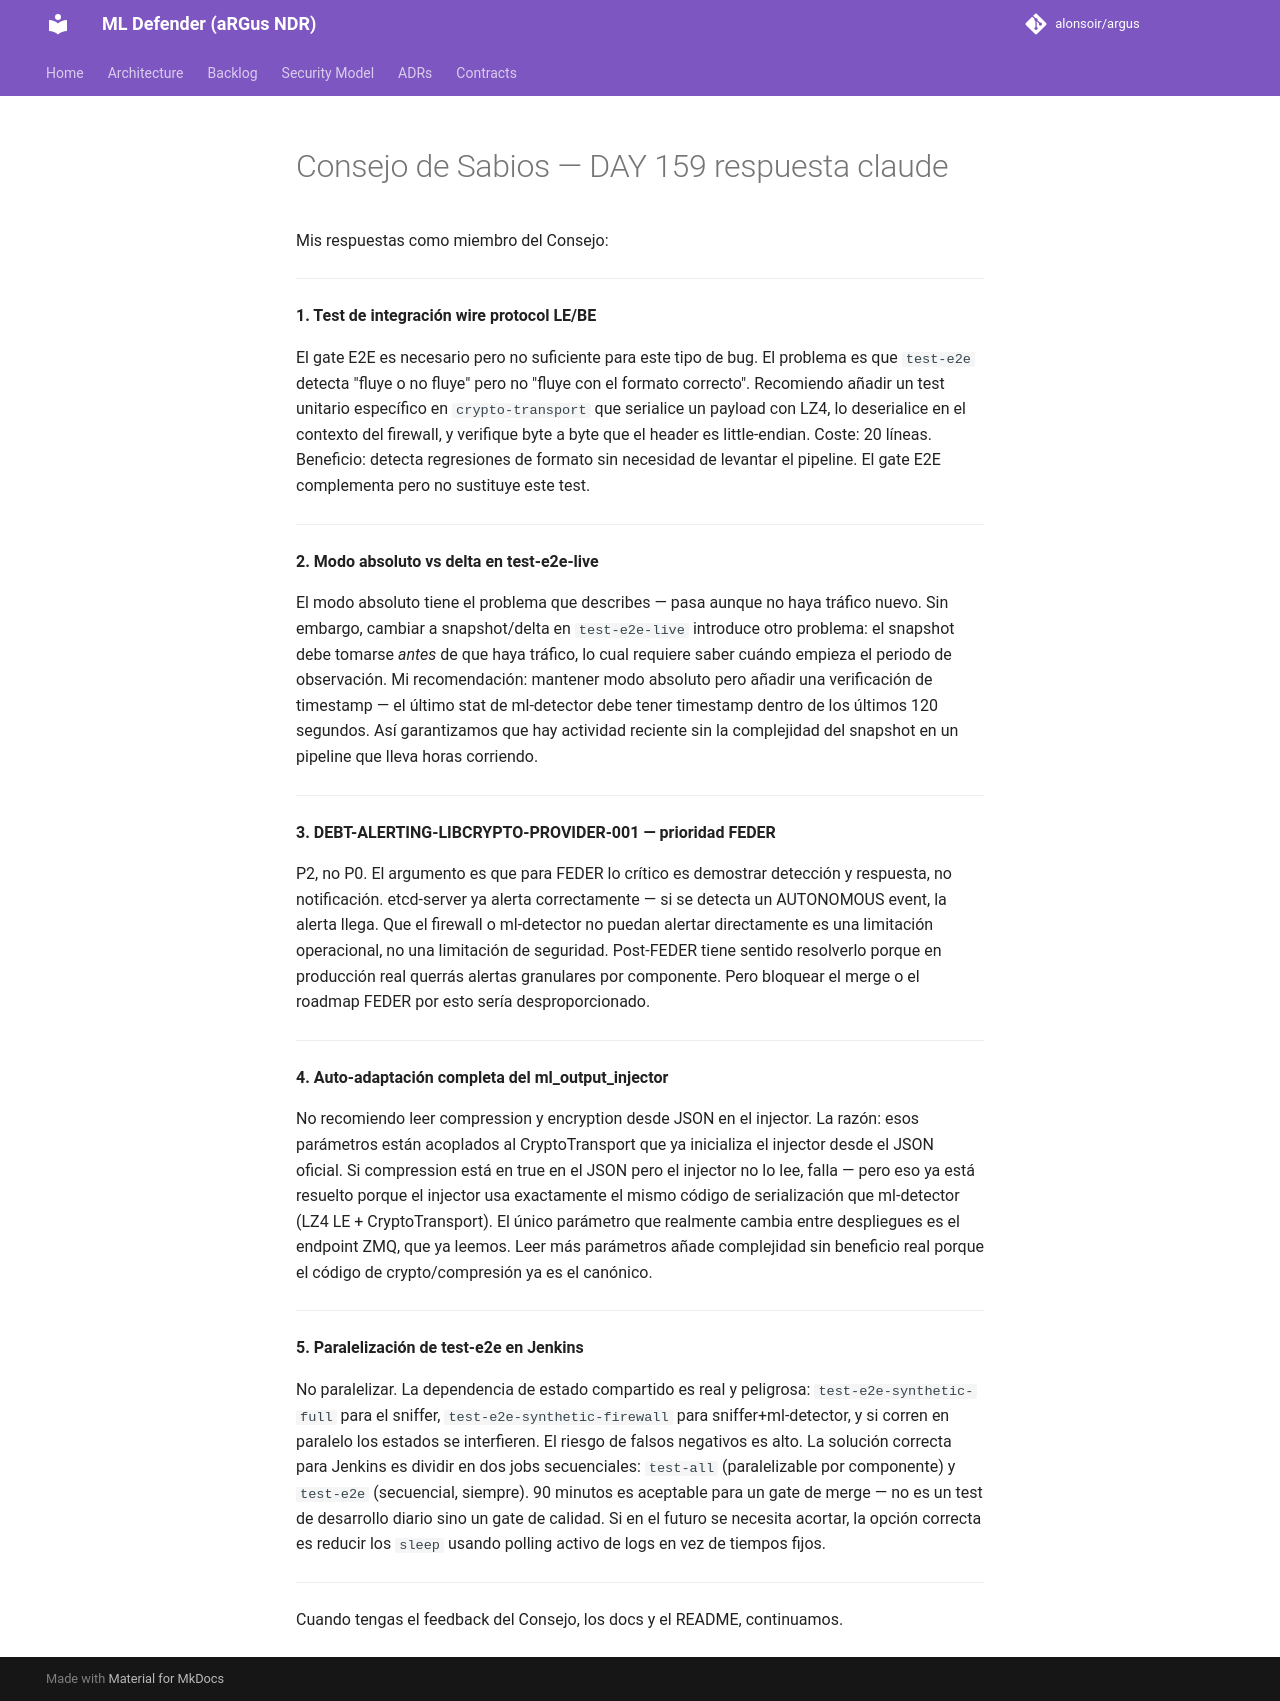

repository: alonsoir/argus · page: council/Consejo de Sabios — DAY 159-respuesta-claude/index.html · generator: mkdocs

Mis respuestas como miembro del Consejo:

---

**1. Test de integración wire protocol LE/BE**

El gate E2E es necesario pero no suficiente para este tipo de bug. El problema es que `test-e2e` detecta "fluye o no fluye" pero no "fluye con el formato correcto". Recomiendo añadir un test unitario específico en `crypto-transport` que serialice un payload con LZ4, lo deserialice en el contexto del firewall, y verifique byte a byte que el header es little-endian. Coste: 20 líneas. Beneficio: detecta regresiones de formato sin necesidad de levantar el pipeline. El gate E2E complementa pero no sustituye este test.

---

**2. Modo absoluto vs delta en test-e2e-live**

El modo absoluto tiene el problema que describes — pasa aunque no haya tráfico nuevo. Sin embargo, cambiar a snapshot/delta en `test-e2e-live` introduce otro problema: el snapshot debe tomarse *antes* de que haya tráfico, lo cual requiere saber cuándo empieza el periodo de observación. Mi recomendación: mantener modo absoluto pero añadir una verificación de timestamp — el último stat de ml-detector debe tener timestamp dentro de los últimos 120 segundos. Así garantizamos que hay actividad reciente sin la complejidad del snapshot en un pipeline que lleva horas corriendo.

---

**3. DEBT-ALERTING-LIBCRYPTO-PROVIDER-001 — prioridad FEDER**

P2, no P0. El argumento es que para FEDER lo crítico es demostrar detección y respuesta, no notificación. etcd-server ya alerta correctamente — si se detecta un AUTONOMOUS event, la alerta llega. Que el firewall o ml-detector no puedan alertar directamente es una limitación operacional, no una limitación de seguridad. Post-FEDER tiene sentido resolverlo porque en producción real querrás alertas granulares por componente. Pero bloquear el merge o el roadmap FEDER por esto sería desproporcionado.

---

**4. Auto-adaptación completa del ml_output_injector**

No recomiendo leer compression y encryption desde JSON en el injector. La razón: esos parámetros están acoplados al CryptoTransport que ya inicializa el injector desde el JSON oficial. Si compression está en true en el JSON pero el injector no lo lee, falla — pero eso ya está resuelto porque el injector usa exactamente el mismo código de serialización que ml-detector (LZ4 LE + CryptoTransport). El único parámetro que realmente cambia entre despliegues es el endpoint ZMQ, que ya leemos. Leer más parámetros añade complejidad sin beneficio real porque el código de crypto/compresión ya es el canónico.

---

**5. Paralelización de test-e2e en Jenkins**

No paralelizar. La dependencia de estado compartido es real y peligrosa: `test-e2e-synthetic-full` para el sniffer, `test-e2e-synthetic-firewall` para sniffer+ml-detector, y si corren en paralelo los estados se interfieren. El riesgo de falsos negativos es alto. La solución correcta para Jenkins es dividir en dos jobs secuenciales: `test-all` (paralelizable por componente) y `test-e2e` (secuencial, siempre). 90 minutos es aceptable para un gate de merge — no es un test de desarrollo diario sino un gate de calidad. Si en el futuro se necesita acortar, la opción correcta es reducir los `sleep` usando polling activo de logs en vez de tiempos fijos.

---

Cuando tengas el feedback del Consejo, los docs y el README, continuamos.
